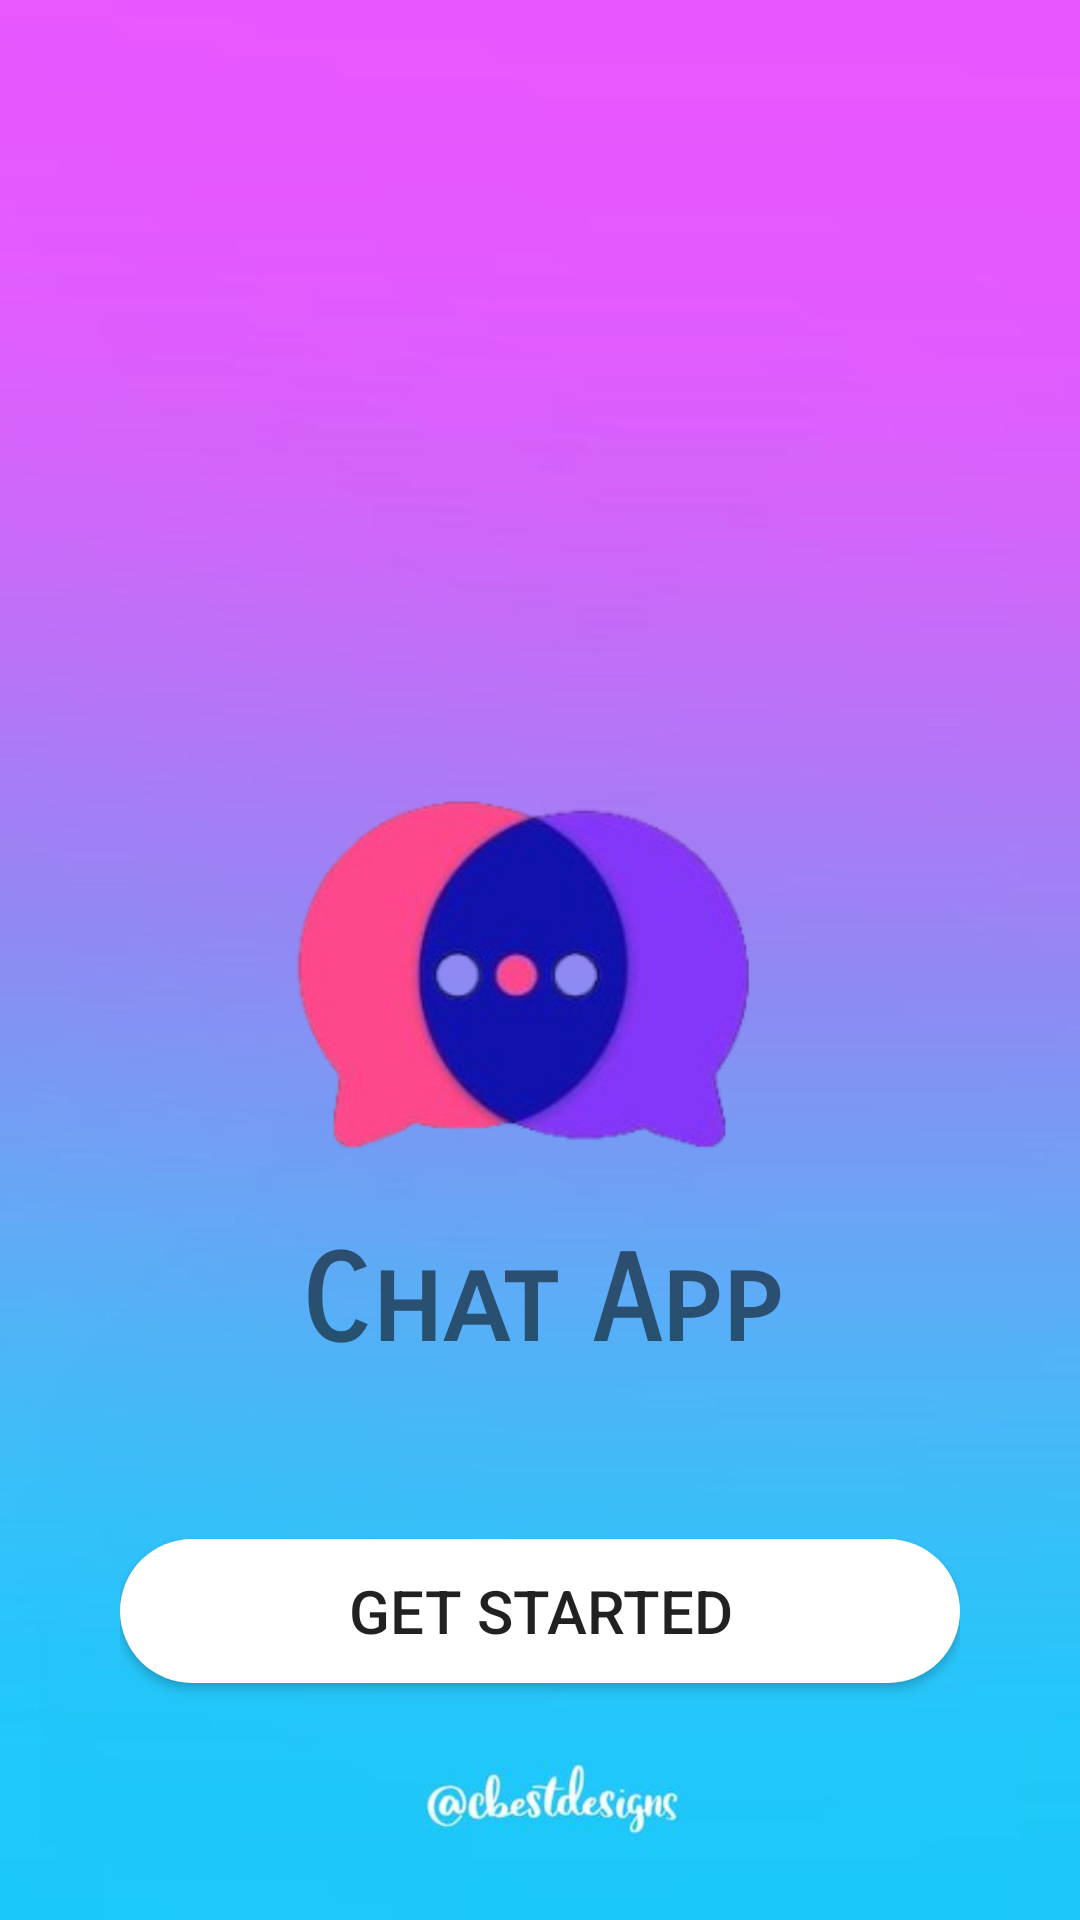

Here is an Android app screen rendered from its layout file. Give the layout XML and the strings, colors and styles it references.
<!-- AndroidManifest.xml: application theme Theme.ApplicationChat -->
<!-- res/layout/activity_main.xml -->
<layout xmlns:android="http://schemas.android.com/apk/res/android"
    xmlns:app="http://schemas.android.com/apk/res-auto"
    xmlns:tools="http://schemas.android.com/tools"
    tools:context=".MainActivity">

    <androidx.constraintlayout.widget.ConstraintLayout
        android:layout_width="match_parent"
        android:layout_height="match_parent"
        android:background="@drawable/background_main"
        android:padding="40dp">


        <ImageView
            android:id="@+id/icon"
            android:layout_width="match_parent"
            android:layout_height="150dp"
            android:layout_marginTop="200dp"
            android:src="@drawable/icon"
            app:layout_constraintBottom_toTopOf="@id/app_name"
            app:layout_constraintEnd_toEndOf="parent"
            app:layout_constraintStart_toStartOf="parent"
            app:layout_constraintTop_toTopOf="parent" />

        <TextView
            android:id="@+id/app_name"
            android:layout_width="wrap_content"
            android:layout_height="wrap_content"
            android:layout_marginTop="20dp"
            android:fontFamily="sans-serif-smallcaps"
            android:text="Chat App"
            android:textSize="40sp"
            android:textStyle="bold"
            app:layout_constraintEnd_toEndOf="parent"
            app:layout_constraintStart_toStartOf="parent"
            app:layout_constraintTop_toBottomOf="@id/icon" />


        <androidx.appcompat.widget.AppCompatButton
            android:id="@+id/btnGetStarted"
            android:layout_width="match_parent"
            android:layout_height="wrap_content"
            android:layout_marginTop="16dp"
            android:background="@drawable/background_button"
            android:drawableEnd="@drawable/ic_right"
            android:onClick="onGetStartedClick"
            android:text="Get Started"
            android:textSize="20sp"
            app:layout_constraintBottom_toBottomOf="parent"
            app:layout_constraintEnd_toEndOf="parent"
            app:layout_constraintStart_toStartOf="parent"
            app:layout_constraintTop_toBottomOf="@id/app_name" />
    </androidx.constraintlayout.widget.ConstraintLayout>
</layout>
<!-- resources referenced by this layout -->
<resources>
  <!-- drawable background_button (drawable) -->
  <?xml version="1.0" encoding="utf-8"?>
  <selector xmlns:android="http://schemas.android.com/apk/res/android">
      <item>
          <shape>
              <solid android:color="@color/white"/>
              <corners android:radius="50dp"/>
  
          </shape>
      </item>
  </selector>
  <!-- drawable background_main: png bitmap (drawable, 48706 bytes) -->
  <!-- drawable icon: png bitmap (drawable, 37394 bytes) -->
  <style name="Theme.ApplicationChat" parent="Theme.MaterialComponents.DayNight.NoActionBar">
          
          <item name="colorPrimary">@color/violet</item>
          <item name="colorPrimaryVariant">@color/violet</item>
          <item name="colorOnPrimary">@color/white</item>
          
          <item name="colorSecondary">@color/teal_200</item>
          <item name="colorSecondaryVariant">@color/teal_700</item>
          <item name="colorOnSecondary">@color/black</item>
          
          <item name="android:statusBarColor" tools:targetApi="l">@color/violet</item>
          
      </style>
  <color name="white">#FFFFFFFF</color>
  <color name="violet">#6ba7fd</color>
  <color name="teal_200">#FF03DAC5</color>
  <color name="teal_700">#FF018786</color>
  <color name="black">#FF000000</color>
</resources>
